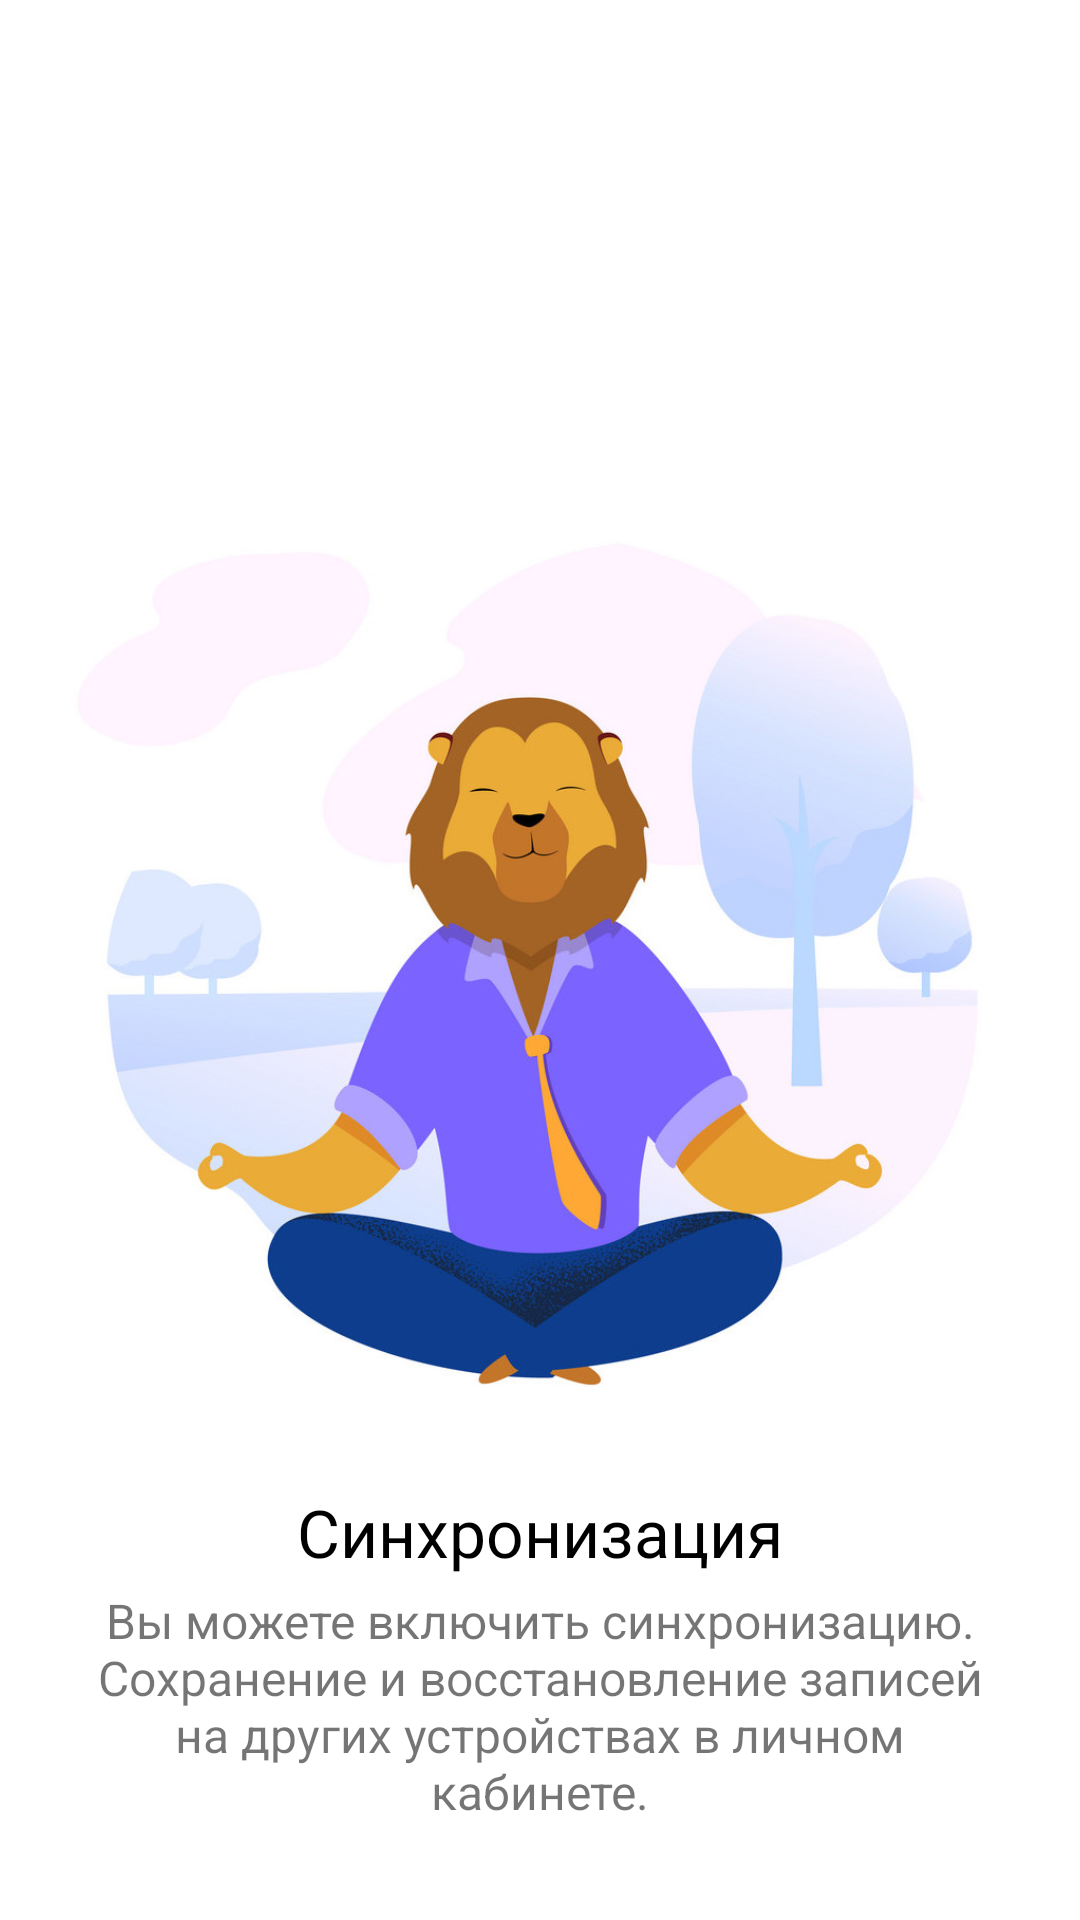

The Android layout XML behind this screen, and the referenced resources:
<!-- AndroidManifest.xml: application theme AppTheme -->
<!-- res/layout/fragment_on_boarding3.xml -->
<?xml version="1.0" encoding="utf-8"?>
<FrameLayout xmlns:android="http://schemas.android.com/apk/res/android"
    xmlns:tools="http://schemas.android.com/tools"
    android:layout_width="match_parent"
    android:layout_height="match_parent"
    tools:context=".ui.setting.on_boarding.OnBoarding3Fragment">

    <RelativeLayout
        android:layout_width="match_parent"
        android:layout_height="match_parent">

        <ImageView
            android:layout_width="340dp"
            android:layout_height="wrap_content"
            android:src="@drawable/lion_pick_for"
            android:adjustViewBounds="true"
            android:layout_centerHorizontal="true"
            android:layout_centerVertical="true"/>

        <LinearLayout
            android:layout_width="match_parent"
            android:layout_height="wrap_content"
            android:layout_alignParentBottom="true"
            android:layout_margin="32dp"
            android:orientation="vertical">

            <TextView
                android:layout_width="match_parent"
                android:layout_height="wrap_content"
                android:gravity="center"
                android:textSize="22sp"
                android:text="Синхронизация"
                android:layout_marginBottom="4dp"
                android:textColor="@android:color/background_dark"/>

            <TextView
                android:layout_width="match_parent"
                android:layout_height="wrap_content"
                android:layout_gravity="center"
                android:gravity="center"
                android:textSize="16sp"
                android:text="Вы можете включить синхронизацию. Сохранение и восстановление записей на других устройствах в личном кабинете."/>

        </LinearLayout>

    </RelativeLayout>

</FrameLayout>
<!-- resources referenced by this layout -->
<resources>
  <!-- drawable lion_pick_for: jpg bitmap (drawable, 96888 bytes) -->
  <style name="AppTheme" parent="Theme.MaterialComponents.DayNight.NoActionBar">
          
          <item name="colorPrimary">@color/colorPrimary</item>
          <item name="colorPrimaryDark">@color/ultramarin</item>
          <item name="colorAccent">@color/biu</item>
  
          
          <item name="android:windowLightStatusBar" tools:targetApi="m">true</item>
          <item name="android:statusBarColor" tools:targetApi="lollipop">@android:color/transparent
          </item>
  
          
          
      </style>
  <color name="colorPrimary">#008577</color>
  <color name="ultramarin">#4000c0</color>
  <color name="biu">#23AFA3</color>
</resources>
